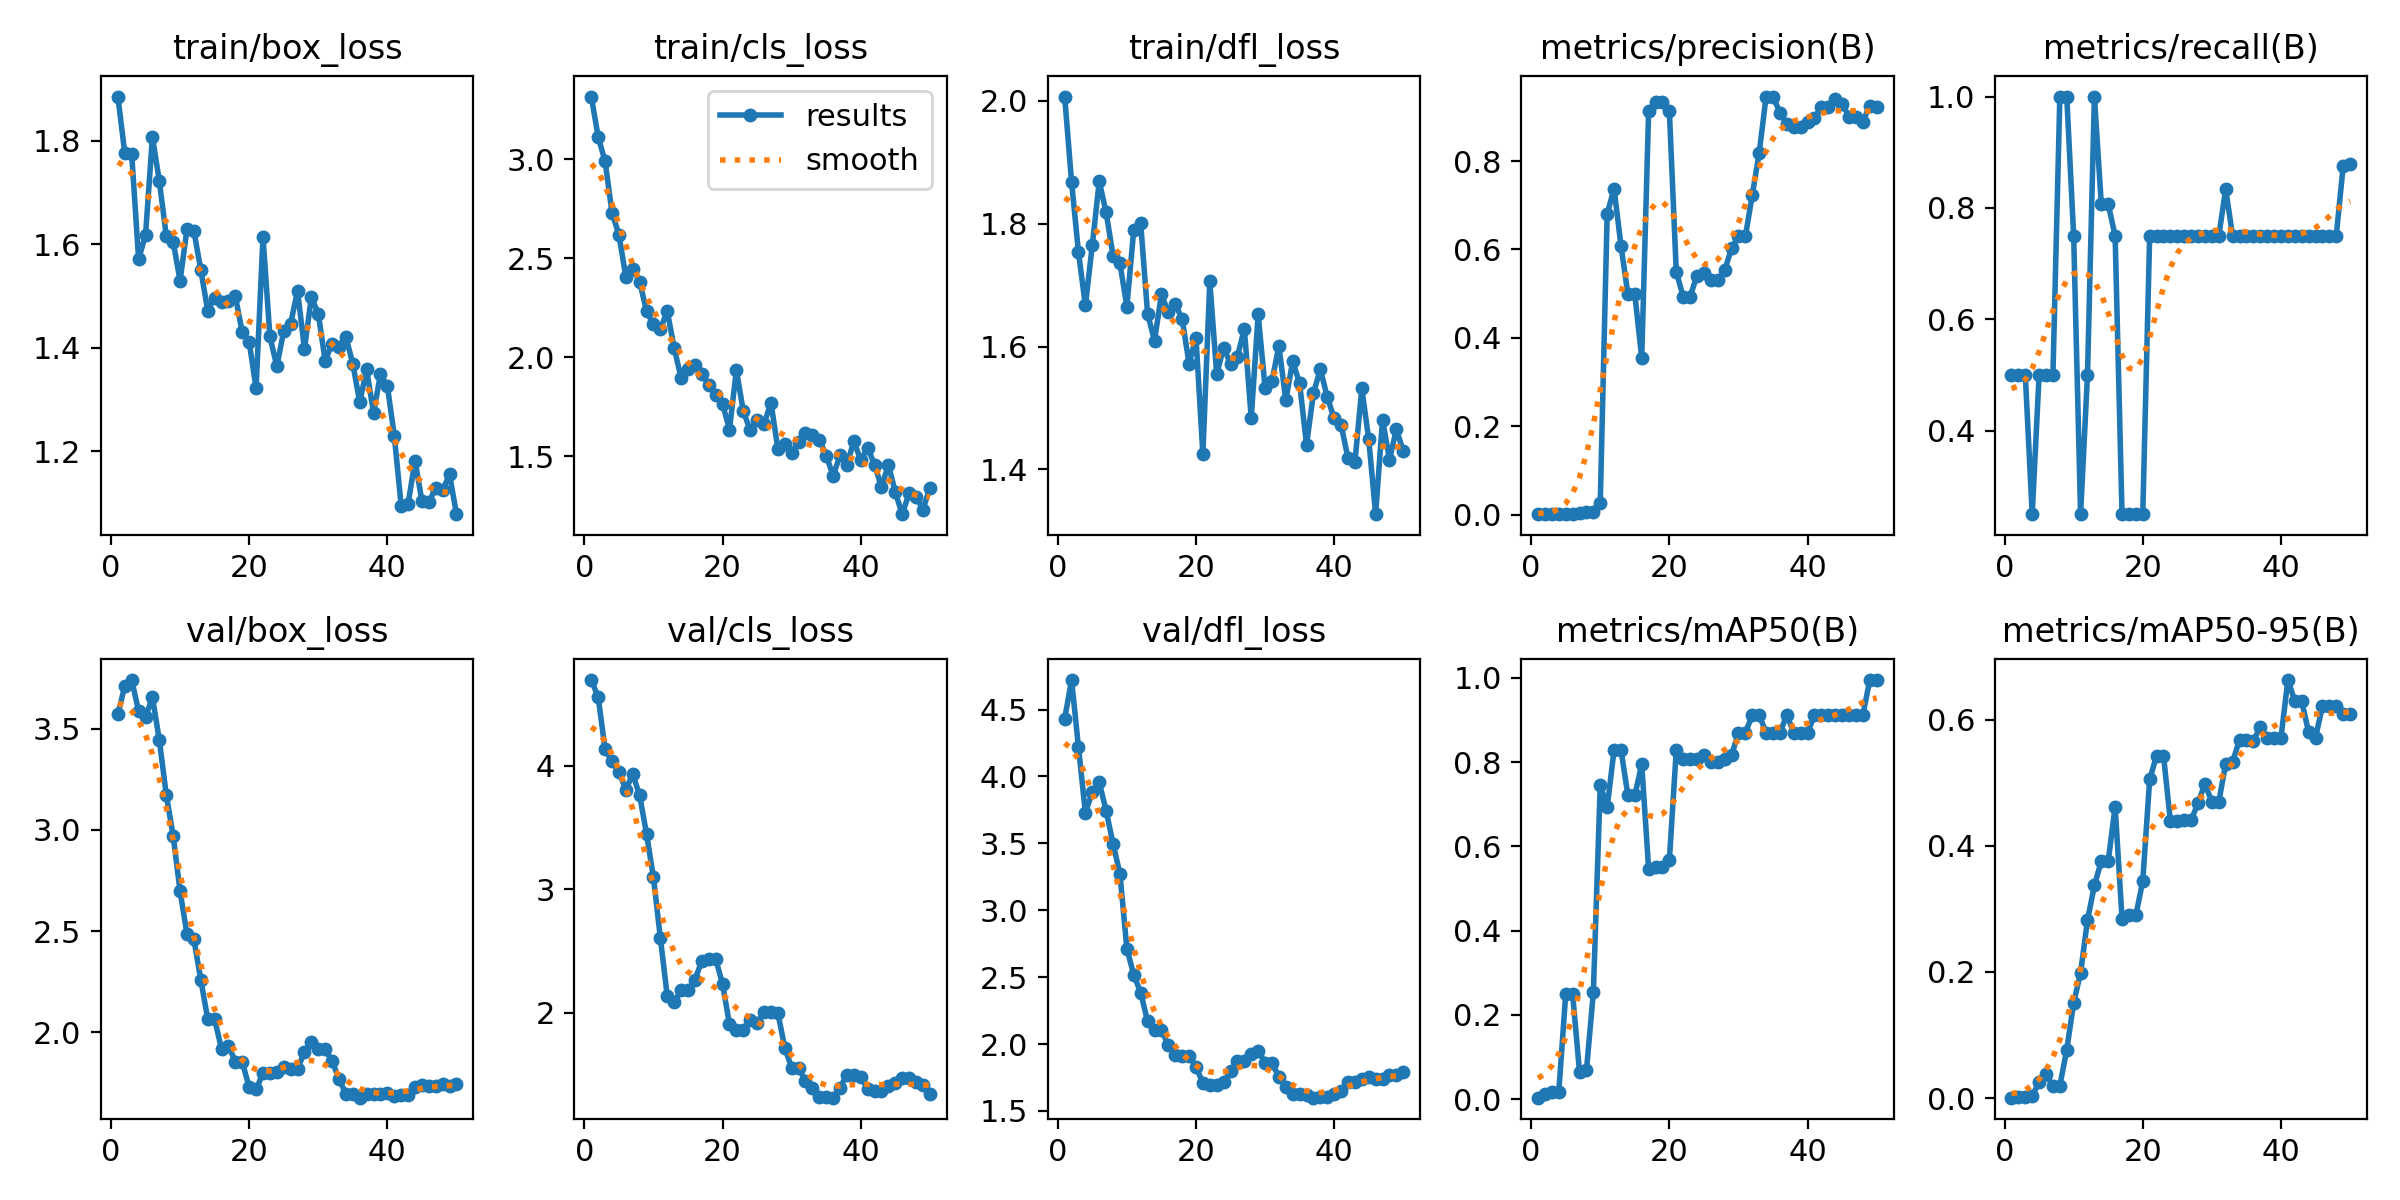

Source data for this figure (header and first rows):
epoch, time, train/box_loss, train/cls_loss, train/dfl_loss, metrics/precision(B), metrics/recall(B), metrics/mAP50(B), metrics/mAP50-95(B), val/box_loss, val/cls_loss, val/dfl_loss, lr/pg0, lr/pg1, lr/pg2
1, 22.34, 1.885, 3.316, 2.007, 0.00167, 0.5, 0.00323, 0.00052, 3.572, 4.694, 4.432, 0.09505, 5e-05, 5e-05
2, 33.43, 1.776, 3.112, 1.867, 0.00167, 0.5, 0.01181, 0.00118, 3.711, 4.557, 4.72, 0.08911, 0.0001078, 0.0001078
3, 43.59, 1.774, 2.989, 1.753, 0.00167, 0.5, 0.01552, 0.00155, 3.74, 4.132, 4.217, 0.08316, 0.0001633, 0.0001633
4, 60.76, 1.571, 2.729, 1.667, 0.00083, 0.25, 0.01789, 0.00358, 3.587, 4.038, 3.727, 0.07722, 0.0002163, 0.0002163
5, 72.82, 1.617, 2.619, 1.765, 0.00174, 0.5, 0.2493, 0.02493, 3.557, 3.95, 3.884, 0.07127, 0.000267, 0.000267
6, 83.23, 1.807, 2.405, 1.869, 0.00235, 0.5, 0.2494, 0.03734, 3.655, 3.805, 3.957, 0.06532, 0.0003153, 0.0003153
7, 93.87, 1.722, 2.447, 1.818, 0.00317, 0.5, 0.06369, 0.01897, 3.443, 3.933, 3.744, 0.05936, 0.0003613, 0.0003613
8, 104, 1.616, 2.381, 1.748, 0.00507, 1, 0.068, 0.01926, 3.175, 3.759, 3.497, 0.0534, 0.0004049, 0.0004049
9, 126.4, 1.605, 2.232, 1.735, 0.00507, 1, 0.2535, 0.07673, 2.971, 3.447, 3.271, 0.04745, 0.000446, 0.000446
10, 169.8, 1.529, 2.167, 1.665, 0.02681, 0.75, 0.7469, 0.1508, 2.698, 3.094, 2.712, 0.04148, 0.0004849, 0.0004849
11, 189.2, 1.629, 2.143, 1.79, 0.6805, 0.25, 0.6927, 0.1987, 2.485, 2.603, 2.517, 0.03552, 0.0005213, 0.0005213
12, 212.6, 1.626, 2.232, 1.8, 0.7374, 0.5, 0.8292, 0.2819, 2.459, 2.131, 2.385, 0.02956, 0.0005554, 0.0005554
13, 222.9, 1.55, 2.046, 1.653, 0.6078, 1, 0.8292, 0.3374, 2.26, 2.085, 2.169, 0.02359, 0.000587, 0.000587
14, 233.6, 1.471, 1.895, 1.609, 0.4987, 0.8066, 0.7212, 0.3756, 2.067, 2.179, 2.107, 0.01762, 0.0006164, 0.0006164
15, 244.5, 1.496, 1.939, 1.685, 0.4987, 0.8066, 0.7212, 0.3756, 2.067, 2.179, 2.107, 0.01164, 0.0006433, 0.0006433
16, 266, 1.488, 1.962, 1.656, 0.3545, 0.75, 0.795, 0.4623, 1.918, 2.266, 1.992, 0.005668, 0.0006678, 0.0006678
17, 276.1, 1.49, 1.914, 1.669, 0.9134, 0.25, 0.5463, 0.2845, 1.934, 2.419, 1.92, 0.0006832, 0.0006832, 0.0006832
18, 286.1, 1.499, 1.86, 1.645, 0.9339, 0.25, 0.5518, 0.2898, 1.855, 2.435, 1.911, 0.0006634, 0.0006634, 0.0006634
19, 294.7, 1.43, 1.812, 1.572, 0.9339, 0.25, 0.5518, 0.2898, 1.855, 2.435, 1.911, 0.0006436, 0.0006436, 0.0006436
20, 307.6, 1.411, 1.764, 1.615, 0.913, 0.25, 0.5677, 0.3443, 1.729, 2.231, 1.832, 0.0006238, 0.0006238, 0.0006238
21, 322.8, 1.321, 1.635, 1.425, 0.549, 0.75, 0.8283, 0.5054, 1.719, 1.904, 1.708, 0.000604, 0.000604, 0.000604
22, 337.1, 1.614, 1.935, 1.706, 0.4933, 0.75, 0.8075, 0.5433, 1.799, 1.855, 1.694, 0.0005842, 0.0005842, 0.0005842
23, 347.7, 1.422, 1.727, 1.555, 0.4933, 0.75, 0.8075, 0.5433, 1.799, 1.855, 1.694, 0.0005644, 0.0005644, 0.0005644
24, 360.1, 1.364, 1.632, 1.598, 0.5406, 0.75, 0.8075, 0.4388, 1.807, 1.941, 1.713, 0.0005446, 0.0005446, 0.0005446
25, 564.7, 1.432, 1.685, 1.572, 0.5463, 0.75, 0.8164, 0.4397, 1.827, 1.919, 1.796, 0.0005248, 0.0005248, 0.0005248
26, 581.2, 1.446, 1.662, 1.583, 0.5298, 0.75, 0.8006, 0.4404, 1.822, 2.001, 1.873, 0.000505, 0.000505, 0.000505
27, 604.4, 1.51, 1.771, 1.629, 0.5298, 0.75, 0.8006, 0.4404, 1.822, 2.001, 1.873, 0.0004852, 0.0004852, 0.0004852
28, 616.5, 1.397, 1.538, 1.483, 0.5525, 0.75, 0.8075, 0.4684, 1.902, 1.999, 1.928, 0.0004654, 0.0004654, 0.0004654
29, 646.4, 1.497, 1.561, 1.652, 0.6024, 0.75, 0.8164, 0.4984, 1.953, 1.714, 1.951, 0.0004456, 0.0004456, 0.0004456
30, 668.8, 1.466, 1.517, 1.533, 0.6296, 0.75, 0.87, 0.4698, 1.916, 1.554, 1.86, 0.0004258, 0.0004258, 0.0004258
31, 686.9, 1.374, 1.572, 1.544, 0.6296, 0.75, 0.87, 0.4698, 1.916, 1.554, 1.86, 0.000406, 0.000406, 0.000406
32, 707.5, 1.408, 1.617, 1.601, 0.723, 0.8334, 0.9117, 0.5303, 1.857, 1.442, 1.754, 0.0003862, 0.0003862, 0.0003862
33, 730.2, 1.402, 1.608, 1.513, 0.8186, 0.75, 0.9117, 0.5331, 1.771, 1.386, 1.677, 0.0003664, 0.0003664, 0.0003664
34, 747.8, 1.421, 1.584, 1.576, 0.9459, 0.75, 0.87, 0.5683, 1.695, 1.319, 1.629, 0.0003466, 0.0003466, 0.0003466
35, 766.4, 1.369, 1.504, 1.54, 0.9459, 0.75, 0.87, 0.5683, 1.695, 1.319, 1.629, 0.0003268, 0.0003268, 0.0003268
36, 787.1, 1.294, 1.401, 1.44, 0.9095, 0.75, 0.87, 0.5669, 1.678, 1.31, 1.619, 0.000307, 0.000307, 0.000307
37, 803.6, 1.358, 1.505, 1.524, 0.8833, 0.75, 0.9117, 0.5885, 1.698, 1.393, 1.599, 0.0002872, 0.0002872, 0.0002872
38, 822.4, 1.274, 1.458, 1.563, 0.8764, 0.75, 0.87, 0.5718, 1.697, 1.496, 1.606, 0.0002674, 0.0002674, 0.0002674
39, 840.2, 1.348, 1.576, 1.518, 0.8764, 0.75, 0.87, 0.5718, 1.697, 1.496, 1.606, 0.0002476, 0.0002476, 0.0002476
40, 861, 1.326, 1.48, 1.483, 0.8876, 0.75, 0.87, 0.5718, 1.699, 1.479, 1.627, 0.0002278, 0.0002278, 0.0002278
41, 891.3, 1.23, 1.544, 1.473, 0.897, 0.75, 0.9117, 0.6631, 1.686, 1.383, 1.648, 0.000208, 0.000208, 0.000208
42, 915, 1.094, 1.456, 1.418, 0.9227, 0.75, 0.9117, 0.63, 1.692, 1.367, 1.714, 0.0001882, 0.0001882, 0.0001882
43, 932.5, 1.098, 1.345, 1.411, 0.9227, 0.75, 0.9117, 0.63, 1.692, 1.367, 1.714, 0.0001684, 0.0001684, 0.0001684
44, 951.6, 1.182, 1.458, 1.532, 0.9408, 0.75, 0.9117, 0.5802, 1.732, 1.406, 1.738, 0.0001486, 0.0001486, 0.0001486
45, 971.6, 1.103, 1.319, 1.449, 0.9298, 0.75, 0.9117, 0.5719, 1.741, 1.429, 1.75, 0.0001288, 0.0001288, 0.0001288
46, 995.5, 1.101, 1.208, 1.327, 0.9004, 0.75, 0.9117, 0.6217, 1.737, 1.468, 1.74, 0.000109, 0.000109, 0.000109
47, 1014, 1.129, 1.314, 1.481, 0.9004, 0.75, 0.9117, 0.6217, 1.737, 1.468, 1.74, 8.92e-05, 8.92e-05, 8.92e-05
48, 1035, 1.125, 1.296, 1.416, 0.8893, 0.75, 0.9117, 0.6217, 1.743, 1.437, 1.77, 6.94e-05, 6.94e-05, 6.94e-05
49, 1063, 1.155, 1.231, 1.465, 0.9253, 0.8747, 0.995, 0.6094, 1.734, 1.416, 1.766, 4.96e-05, 4.96e-05, 4.96e-05
50, 1087, 1.078, 1.341, 1.43, 0.9224, 0.8788, 0.995, 0.6094, 1.744, 1.338, 1.791, 2.98e-05, 2.98e-05, 2.98e-05
